Image classification data set "Dataset_correctly_classified_E" (madebynanditaaa/bacnet-flask on GitHub). Class labels (8): Clostridium perfringens, Enterococcus faecalis, Enterococcus faecium, Escherichia coli, Listeria monocytogenes, Proteus, Pseudomonas aeruginosa, Staphylococcus aureus.

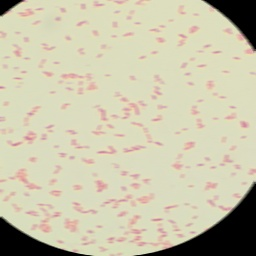
Label: Escherichia coli

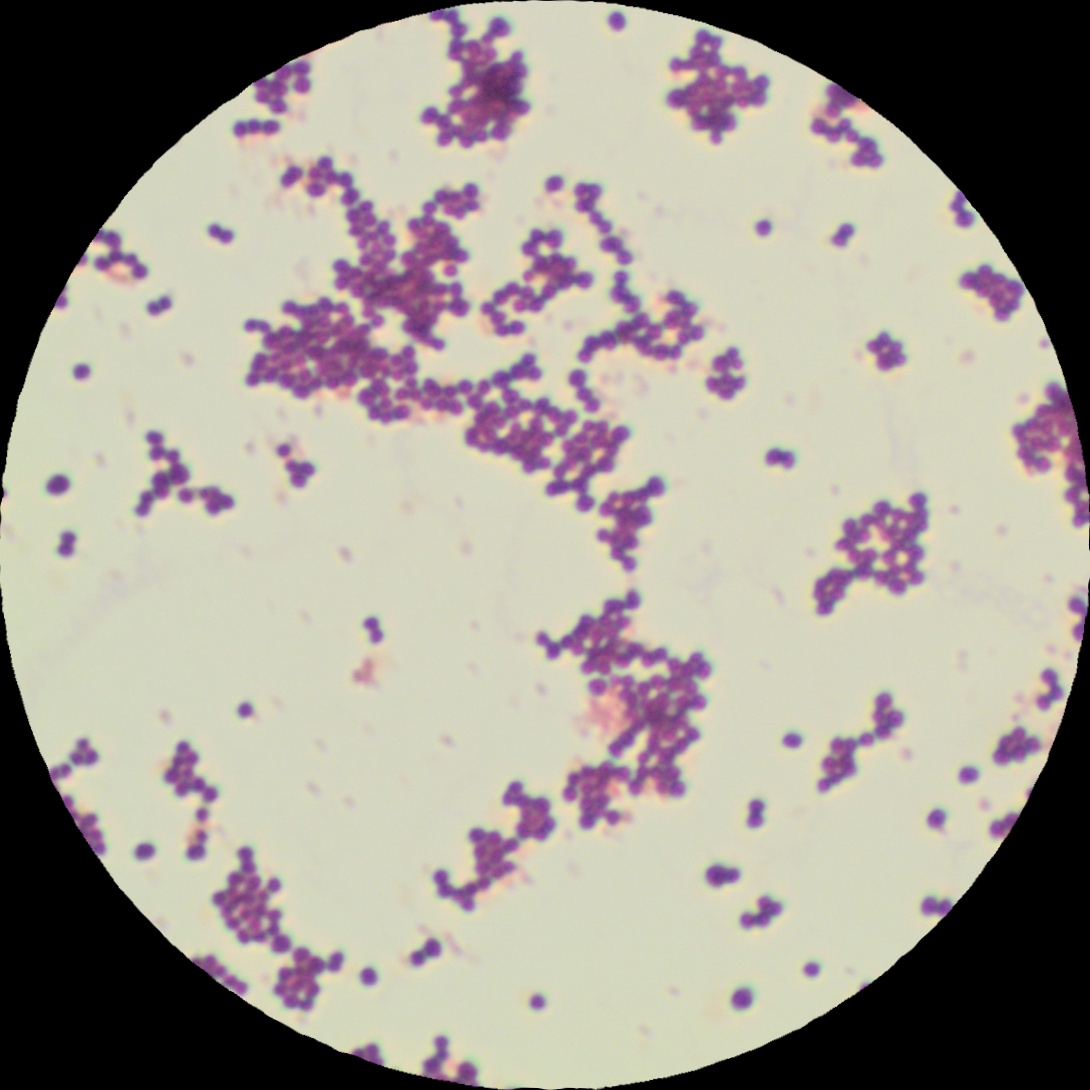
Label: Staphylococcus aureus

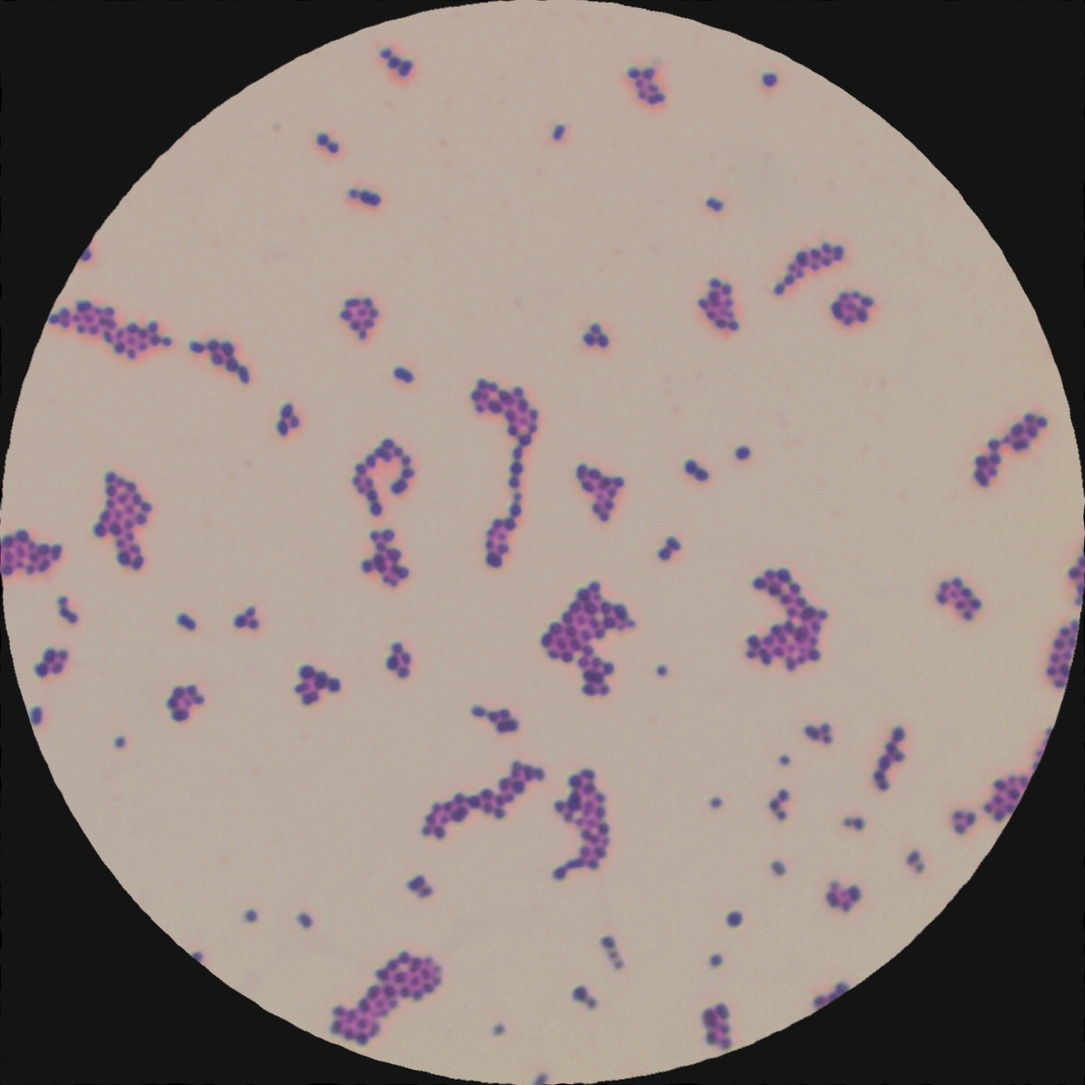
Label: Enterococcus faecalis

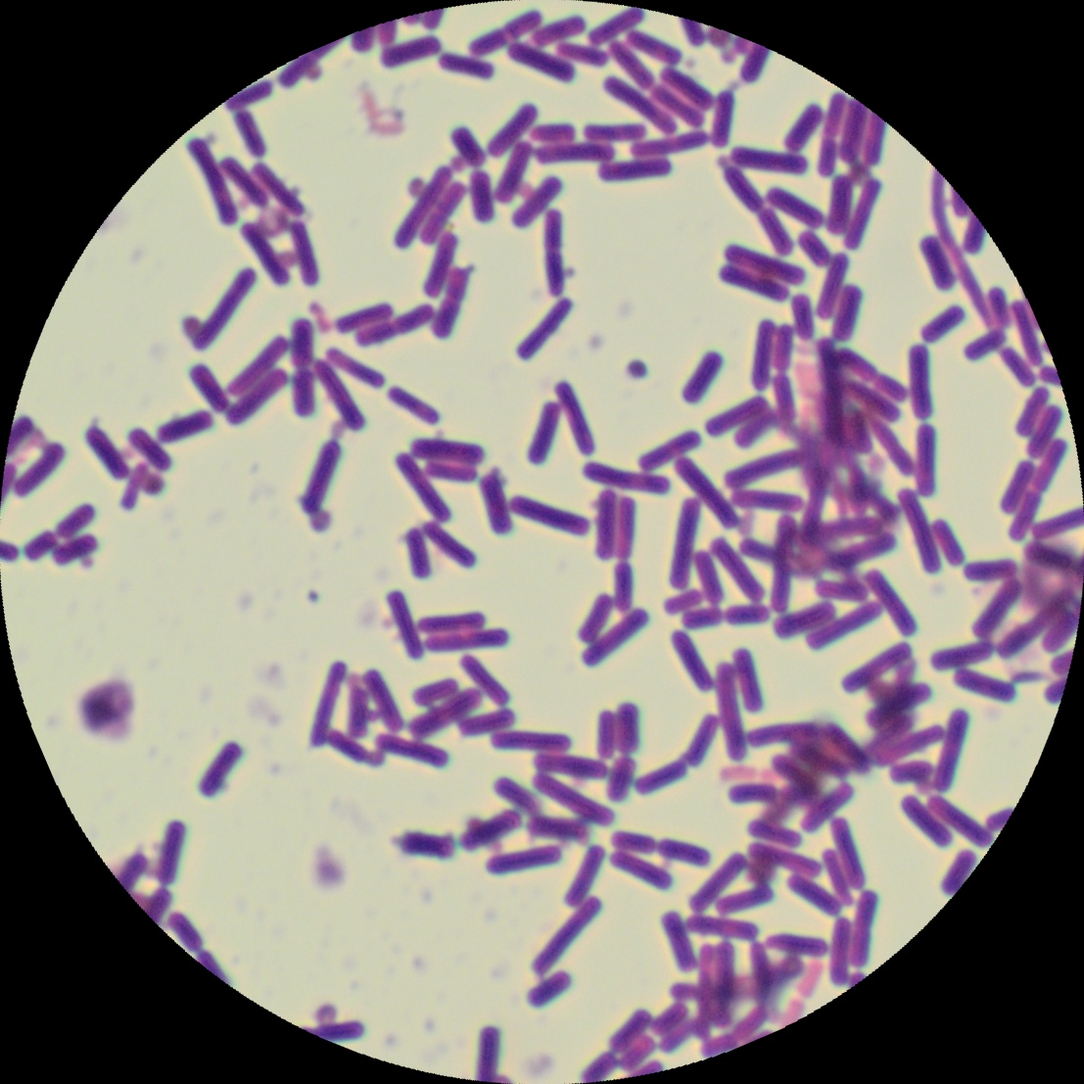
Label: Clostridium perfringens

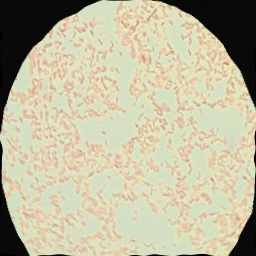
Label: Pseudomonas aeruginosa

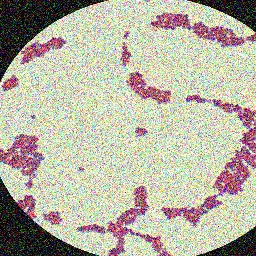
Label: Enterococcus faecium
